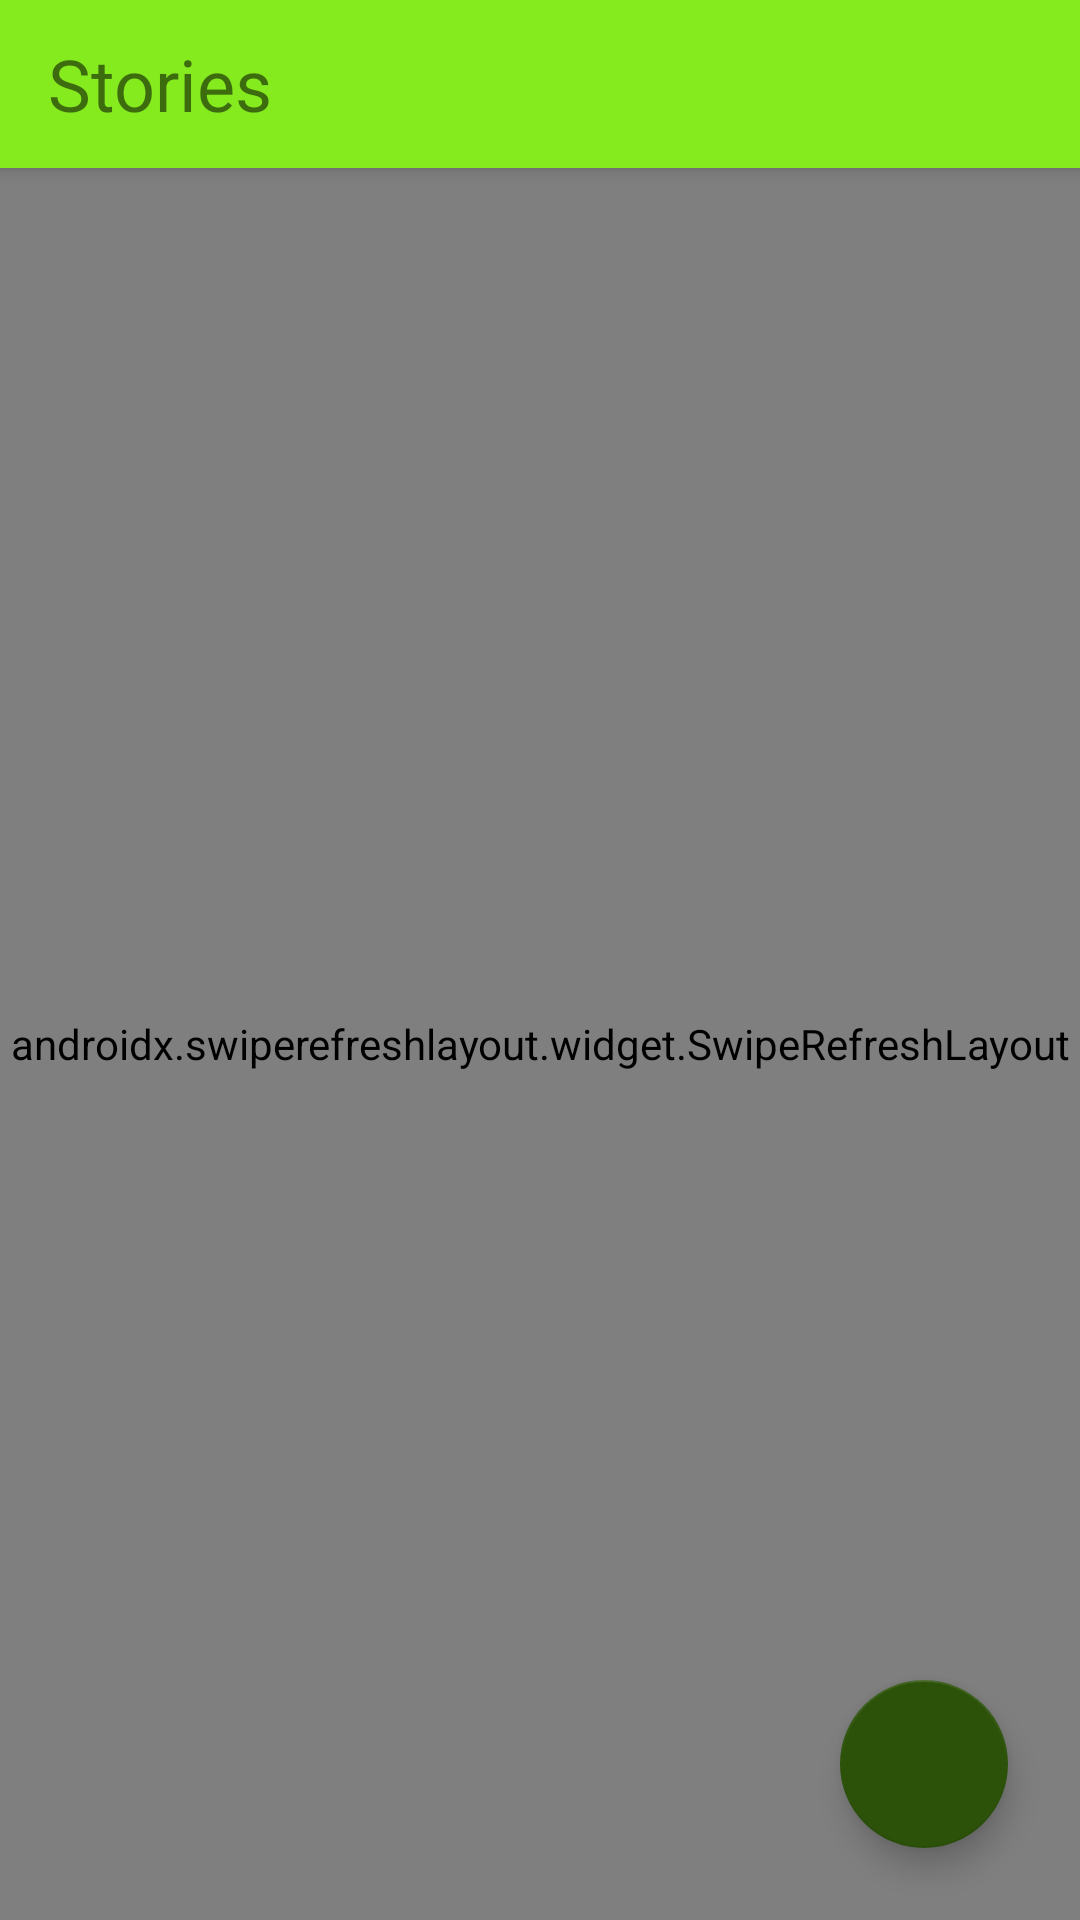

The Android layout XML behind this screen, and the referenced resources:
<!-- AndroidManifest.xml: application theme Theme.MyStoryApp -->
<!-- res/layout/fragment_home.xml -->
<?xml version="1.0" encoding="utf-8"?>
<androidx.constraintlayout.widget.ConstraintLayout xmlns:android="http://schemas.android.com/apk/res/android"
    xmlns:app="http://schemas.android.com/apk/res-auto"
    xmlns:tools="http://schemas.android.com/tools"
    android:layout_width="match_parent"
    android:layout_height="match_parent"
    tools:context=".main.MainActivity">

    <androidx.appcompat.widget.Toolbar
        android:id="@+id/toolbar"
        android:layout_width="match_parent"
        android:layout_height="?attr/actionBarSize"
        android:background="@color/light_green"
        android:elevation="4dp"
        app:layout_constraintEnd_toEndOf="parent"
        app:layout_constraintStart_toStartOf="parent"
        app:layout_constraintTop_toTopOf="parent">

        <TextView
            style="@style/Title"
            android:layout_width="wrap_content"
            android:layout_height="wrap_content"
            android:text="@string/stories"
            android:textSize="24sp" />

    </androidx.appcompat.widget.Toolbar>

    <androidx.swiperefreshlayout.widget.SwipeRefreshLayout
        android:id="@+id/swipe_refresh"
        android:layout_width="match_parent"
        android:layout_height="0dp"
        app:layout_constraintBottom_toBottomOf="parent"
        app:layout_constraintEnd_toEndOf="parent"
        app:layout_constraintStart_toStartOf="parent"
        app:layout_constraintTop_toBottomOf="@+id/toolbar">

        <androidx.recyclerview.widget.RecyclerView
            android:id="@+id/rv_stories"
            android:layout_width="match_parent"
            android:layout_height="match_parent"
            tools:listitem="@layout/story_item" />

    </androidx.swiperefreshlayout.widget.SwipeRefreshLayout>

    <com.google.android.material.floatingactionbutton.FloatingActionButton
        android:id="@+id/fab_create_story"
        android:layout_width="wrap_content"
        android:layout_height="wrap_content"
        android:layout_margin="24dp"
        android:contentDescription="@string/create_story"
        android:src="@drawable/ic_add"
        app:backgroundTint="@color/dark_green"
        app:layout_constraintBottom_toBottomOf="parent"
        app:layout_constraintEnd_toEndOf="parent"
        app:tint="@color/white" />

    <RelativeLayout
        android:id="@+id/view_loading"
        android:layout_width="0dp"
        android:layout_height="0dp"
        android:visibility="gone"
        app:layout_constraintBottom_toBottomOf="parent"
        app:layout_constraintEnd_toEndOf="parent"
        app:layout_constraintStart_toStartOf="parent"
        app:layout_constraintTop_toBottomOf="@id/toolbar">

        <ProgressBar
            android:layout_width="wrap_content"
            android:layout_height="wrap_content"
            android:layout_centerInParent="true" />

    </RelativeLayout>

    <ImageView
        android:id="@+id/iv_not_found_error"
        android:layout_width="wrap_content"
        android:layout_height="200dp"
        android:alpha="0"
        android:contentDescription="@string/no_data"
        android:src="@drawable/no_data"
        app:layout_constraintBottom_toBottomOf="parent"
        app:layout_constraintEnd_toEndOf="parent"
        app:layout_constraintStart_toStartOf="parent"
        app:layout_constraintTop_toTopOf="parent" />

    <TextView
        android:id="@+id/tv_not_found_error"
        android:layout_width="wrap_content"
        android:layout_height="wrap_content"
        android:layout_marginTop="32dp"
        android:alpha="0"
        android:text="@string/stories_not_found"
        app:layout_constraintEnd_toEndOf="parent"
        app:layout_constraintStart_toStartOf="parent"
        app:layout_constraintTop_toBottomOf="@+id/iv_not_found_error" />

</androidx.constraintlayout.widget.ConstraintLayout>
<!-- res/layout/story_item.xml (included above) -->
<?xml version="1.0" encoding="utf-8"?>
<FrameLayout xmlns:android="http://schemas.android.com/apk/res/android"
    xmlns:app="http://schemas.android.com/apk/res-auto"
    xmlns:tools="http://schemas.android.com/tools"
    android:layout_width="match_parent"
    android:layout_height="wrap_content"
    android:clipToPadding="false"
    android:paddingHorizontal="16dp"
    android:paddingVertical="8dp">

    <androidx.cardview.widget.CardView
        android:layout_width="match_parent"
        android:layout_height="wrap_content"
        app:cardCornerRadius="4dp"
        app:cardElevation="0dp">

        <androidx.constraintlayout.widget.ConstraintLayout
            android:layout_width="match_parent"
            android:layout_height="wrap_content"
            android:paddingTop="8dp"
            android:paddingBottom="16dp">

            <TextView
                android:id="@+id/tv_story_username"
                style="@style/Text"
                android:layout_width="match_parent"
                android:layout_height="wrap_content"
                android:layout_marginHorizontal="16dp"
                android:textSize="18sp"
                android:textStyle="bold"
                app:layout_constraintEnd_toEndOf="parent"
                app:layout_constraintStart_toStartOf="parent"
                app:layout_constraintTop_toTopOf="parent"
                tools:text="@string/name" />

            <ImageView
                android:id="@+id/iv_story_image"
                android:layout_width="match_parent"
                android:layout_height="280dp"
                android:layout_marginTop="8dp"
                android:contentDescription="@string/story_illustration"
                android:scaleType="centerCrop"
                app:layout_constraintEnd_toEndOf="parent"
                app:layout_constraintStart_toStartOf="parent"
                app:layout_constraintTop_toBottomOf="@+id/tv_story_date"
                tools:src="@drawable/healthy" />

            <TextView
                android:id="@+id/tv_story_description"
                android:layout_width="0dp"
                android:layout_height="wrap_content"
                android:layout_marginHorizontal="16dp"
                android:layout_marginTop="16dp"
                android:ellipsize="end"
                android:maxLines="4"
                app:layout_constraintEnd_toEndOf="parent"
                app:layout_constraintStart_toStartOf="parent"
                app:layout_constraintTop_toBottomOf="@id/iv_story_image"
                tools:text="@string/description" />

            <TextView
                android:id="@+id/tv_story_date"
                style="@style/Text"
                android:layout_width="0dp"
                android:layout_height="wrap_content"
                android:alpha="0.6"
                android:textAllCaps="true"
                android:textSize="12sp"
                android:textStyle="bold"
                app:layout_constraintEnd_toEndOf="@+id/tv_story_username"
                app:layout_constraintStart_toStartOf="@+id/tv_story_username"
                app:layout_constraintTop_toBottomOf="@+id/tv_story_username"
                tools:text="@string/date" />

        </androidx.constraintlayout.widget.ConstraintLayout>

    </androidx.cardview.widget.CardView>

</FrameLayout>
<!-- resources referenced by this layout -->
<resources>
  <color name="dark_green">#2C520A</color>
  <color name="light_green">#85EB1F</color>
  <color name="white">#FFFFFFFF</color>
  <!-- drawable healthy: jpg bitmap (drawable, 9645 bytes) -->
  <string name="create_story" translatable="false">Create Story</string>
  <string name="date" translatable="false">Mei 18, 2021</string>
  <string name="description" translatable="false">blablablabla</string>
  <string name="name" translatable="false">Erni Septiani</string>
  <string name="no_data" translatable="false">No Data</string>
  <string name="stories" translatable="false">Stories</string>
  <string name="stories_not_found" translatable="false">Stories not found</string>
  <string name="story_illustration" translatable="false">Stories Illustration</string>
  <style name="Text">
          <item name="android:textColor">@color/dark_green</item>
      </style>
  <style name="Title">
          <item name="android:textSize">28sp</item>
      </style>
  <style name="Theme.MyStoryApp" parent="Theme.MaterialComponents.DayNight.DarkActionBar">
          
          <item name="colorPrimary">@color/purple_500</item>
          <item name="colorPrimaryVariant">@color/purple_700</item>
          <item name="colorOnPrimary">@color/white</item>
          
          <item name="colorSecondary">@color/teal_200</item>
          <item name="colorSecondaryVariant">@color/teal_700</item>
          <item name="colorOnSecondary">@color/black</item>
          
          <item name="android:statusBarColor">?attr/colorPrimaryVariant</item>
          
      </style>
  <color name="purple_500">#FF6200EE</color>
  <color name="purple_700">#FF3700B3</color>
  <color name="teal_200">#FF03DAC5</color>
  <color name="teal_700">#FF018786</color>
  <color name="black">#FF000000</color>
</resources>
